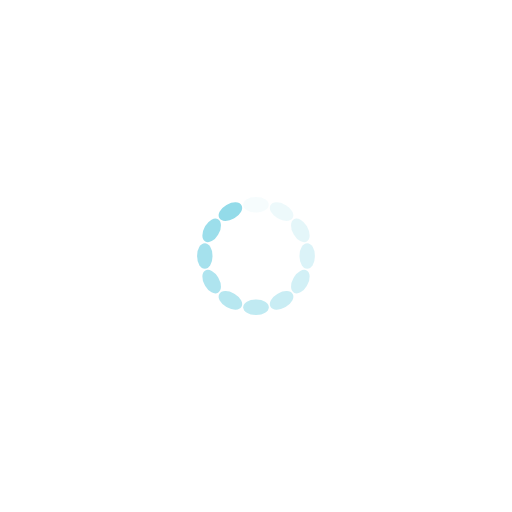
t = 0.00 s
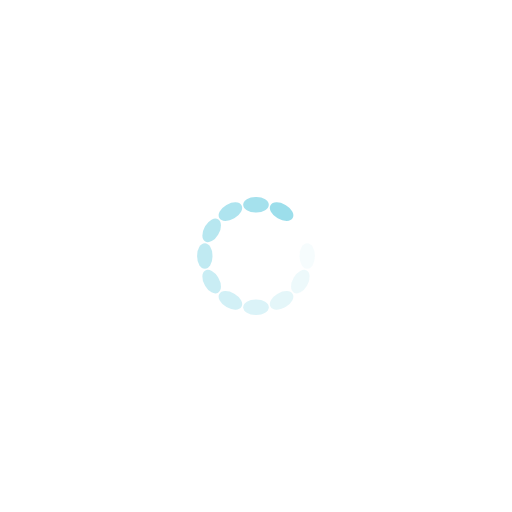
t = 0.24 s
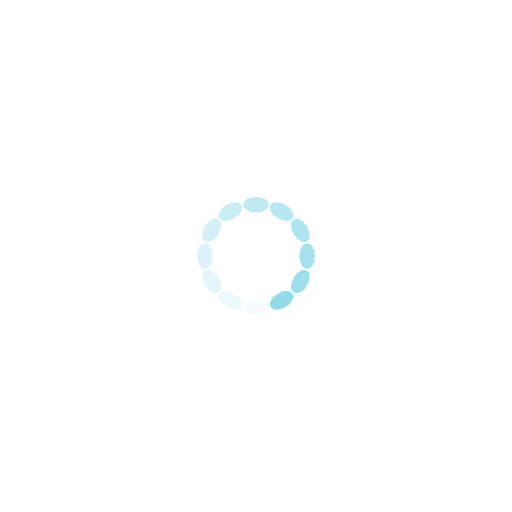
t = 0.48 s
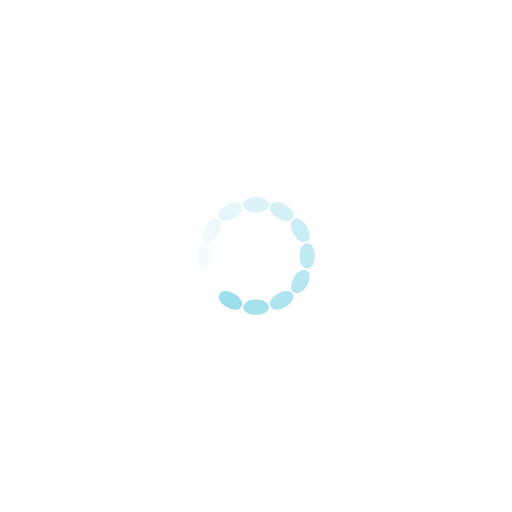
t = 0.72 s

The animated SVG that drew these frames (rendered in a browser with its animation timeline set to each time). Animation: 12 SMIL elements (animate=12); one cycle of 0.96 s, repeats indefinitely.

<?xml version="1.0" encoding="utf-8"?>
<svg xmlns="http://www.w3.org/2000/svg" xmlns:xlink="http://www.w3.org/1999/xlink" style="margin: auto; background: none; display: block; shape-rendering: auto;" width="211px" height="211px" viewBox="0 0 100 100" preserveAspectRatio="xMidYMid">
<g transform="rotate(0 50 50)">
  <rect x="47.5" y="38.5" rx="2.4" ry="1.5" width="5" height="3" fill="#93dbe9">
    <animate attributeName="opacity" values="1;0" keyTimes="0;1" dur="0.9615384615384615s" begin="-0.8814102564102564s" repeatCount="indefinite"></animate>
  </rect>
</g><g transform="rotate(30 50 50)">
  <rect x="47.5" y="38.5" rx="2.4" ry="1.5" width="5" height="3" fill="#93dbe9">
    <animate attributeName="opacity" values="1;0" keyTimes="0;1" dur="0.9615384615384615s" begin="-0.8012820512820512s" repeatCount="indefinite"></animate>
  </rect>
</g><g transform="rotate(60 50 50)">
  <rect x="47.5" y="38.5" rx="2.4" ry="1.5" width="5" height="3" fill="#93dbe9">
    <animate attributeName="opacity" values="1;0" keyTimes="0;1" dur="0.9615384615384615s" begin="-0.7211538461538461s" repeatCount="indefinite"></animate>
  </rect>
</g><g transform="rotate(90 50 50)">
  <rect x="47.5" y="38.5" rx="2.4" ry="1.5" width="5" height="3" fill="#93dbe9">
    <animate attributeName="opacity" values="1;0" keyTimes="0;1" dur="0.9615384615384615s" begin="-0.641025641025641s" repeatCount="indefinite"></animate>
  </rect>
</g><g transform="rotate(120 50 50)">
  <rect x="47.5" y="38.5" rx="2.4" ry="1.5" width="5" height="3" fill="#93dbe9">
    <animate attributeName="opacity" values="1;0" keyTimes="0;1" dur="0.9615384615384615s" begin="-0.5608974358974359s" repeatCount="indefinite"></animate>
  </rect>
</g><g transform="rotate(150 50 50)">
  <rect x="47.5" y="38.5" rx="2.4" ry="1.5" width="5" height="3" fill="#93dbe9">
    <animate attributeName="opacity" values="1;0" keyTimes="0;1" dur="0.9615384615384615s" begin="-0.4807692307692307s" repeatCount="indefinite"></animate>
  </rect>
</g><g transform="rotate(180 50 50)">
  <rect x="47.5" y="38.5" rx="2.4" ry="1.5" width="5" height="3" fill="#93dbe9">
    <animate attributeName="opacity" values="1;0" keyTimes="0;1" dur="0.9615384615384615s" begin="-0.4006410256410256s" repeatCount="indefinite"></animate>
  </rect>
</g><g transform="rotate(210 50 50)">
  <rect x="47.5" y="38.5" rx="2.4" ry="1.5" width="5" height="3" fill="#93dbe9">
    <animate attributeName="opacity" values="1;0" keyTimes="0;1" dur="0.9615384615384615s" begin="-0.3205128205128205s" repeatCount="indefinite"></animate>
  </rect>
</g><g transform="rotate(240 50 50)">
  <rect x="47.5" y="38.5" rx="2.4" ry="1.5" width="5" height="3" fill="#93dbe9">
    <animate attributeName="opacity" values="1;0" keyTimes="0;1" dur="0.9615384615384615s" begin="-0.24038461538461536s" repeatCount="indefinite"></animate>
  </rect>
</g><g transform="rotate(270 50 50)">
  <rect x="47.5" y="38.5" rx="2.4" ry="1.5" width="5" height="3" fill="#93dbe9">
    <animate attributeName="opacity" values="1;0" keyTimes="0;1" dur="0.9615384615384615s" begin="-0.16025641025641024s" repeatCount="indefinite"></animate>
  </rect>
</g><g transform="rotate(300 50 50)">
  <rect x="47.5" y="38.5" rx="2.4" ry="1.5" width="5" height="3" fill="#93dbe9">
    <animate attributeName="opacity" values="1;0" keyTimes="0;1" dur="0.9615384615384615s" begin="-0.08012820512820512s" repeatCount="indefinite"></animate>
  </rect>
</g><g transform="rotate(330 50 50)">
  <rect x="47.5" y="38.5" rx="2.4" ry="1.5" width="5" height="3" fill="#93dbe9">
    <animate attributeName="opacity" values="1;0" keyTimes="0;1" dur="0.9615384615384615s" begin="0s" repeatCount="indefinite"></animate>
  </rect>
</g>
<!-- [ldio] generated by https://loading.io/ --></svg>
